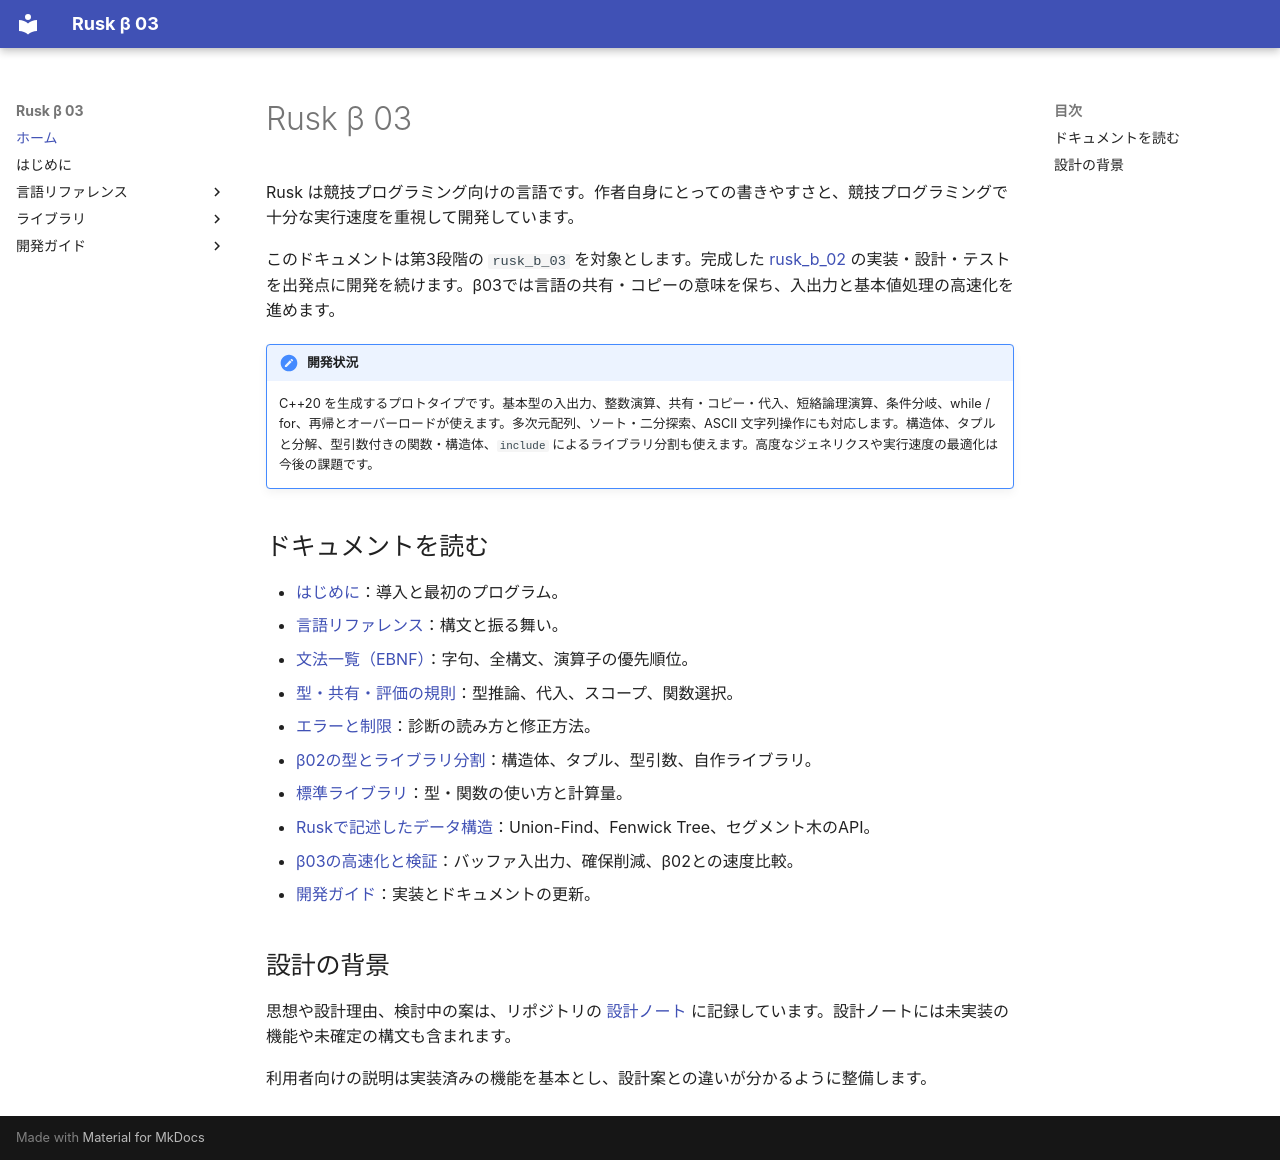

repository: shogo314/rusk_b_03 · page: index.html · generator: mkdocs

# Rusk β 03

Rusk は競技プログラミング向けの言語です。作者自身にとっての書きやすさと、競技プログラミングで十分な実行速度を重視して開発しています。

このドキュメントは第3段階の `rusk_b_03` を対象とします。完成した [rusk_b_02](https://github.com/shogo314/rusk_b_02) の実装・設計・テストを出発点に開発を続けます。β03では言語の共有・コピーの意味を保ち、入出力と基本値処理の高速化を進めます。

!!! note "開発状況"
    C++20 を生成するプロトタイプです。基本型の入出力、整数演算、共有・コピー・代入、短絡論理演算、条件分岐、while / for、再帰とオーバーロードが使えます。多次元配列、ソート・二分探索、ASCII 文字列操作にも対応します。構造体、タプルと分解、型引数付きの関数・構造体、`include` によるライブラリ分割も使えます。高度なジェネリクスや実行速度の最適化は今後の課題です。

## ドキュメントを読む

- [はじめに](getting-started/index.md)：導入と最初のプログラム。
- [言語リファレンス](reference/index.md)：構文と振る舞い。
- [文法一覧（EBNF）](reference/grammar.md)：字句、全構文、演算子の優先順位。
- [型・共有・評価の規則](reference/semantics.md)：型推論、代入、スコープ、関数選択。
- [エラーと制限](reference/errors.md)：診断の読み方と修正方法。
- [β02の型とライブラリ分割](reference/beta02.md)：構造体、タプル、型引数、自作ライブラリ。
- [標準ライブラリ](library/index.md)：型・関数の使い方と計算量。
- [Ruskで記述したデータ構造](library/data-structures.md)：Union-Find、Fenwick Tree、セグメント木のAPI。
- [β03の高速化と検証](development/beta03.md)：バッファ入出力、確保削減、β02との速度比較。
- [開発ガイド](development/index.md)：実装とドキュメントの更新。

## 設計の背景

思想や設計理由、検討中の案は、リポジトリの [設計ノート](https://github.com/shogo314/rusk_b_03/tree/main/design) に記録しています。設計ノートには未実装の機能や未確定の構文も含まれます。

利用者向けの説明は実装済みの機能を基本とし、設計案との違いが分かるように整備します。
